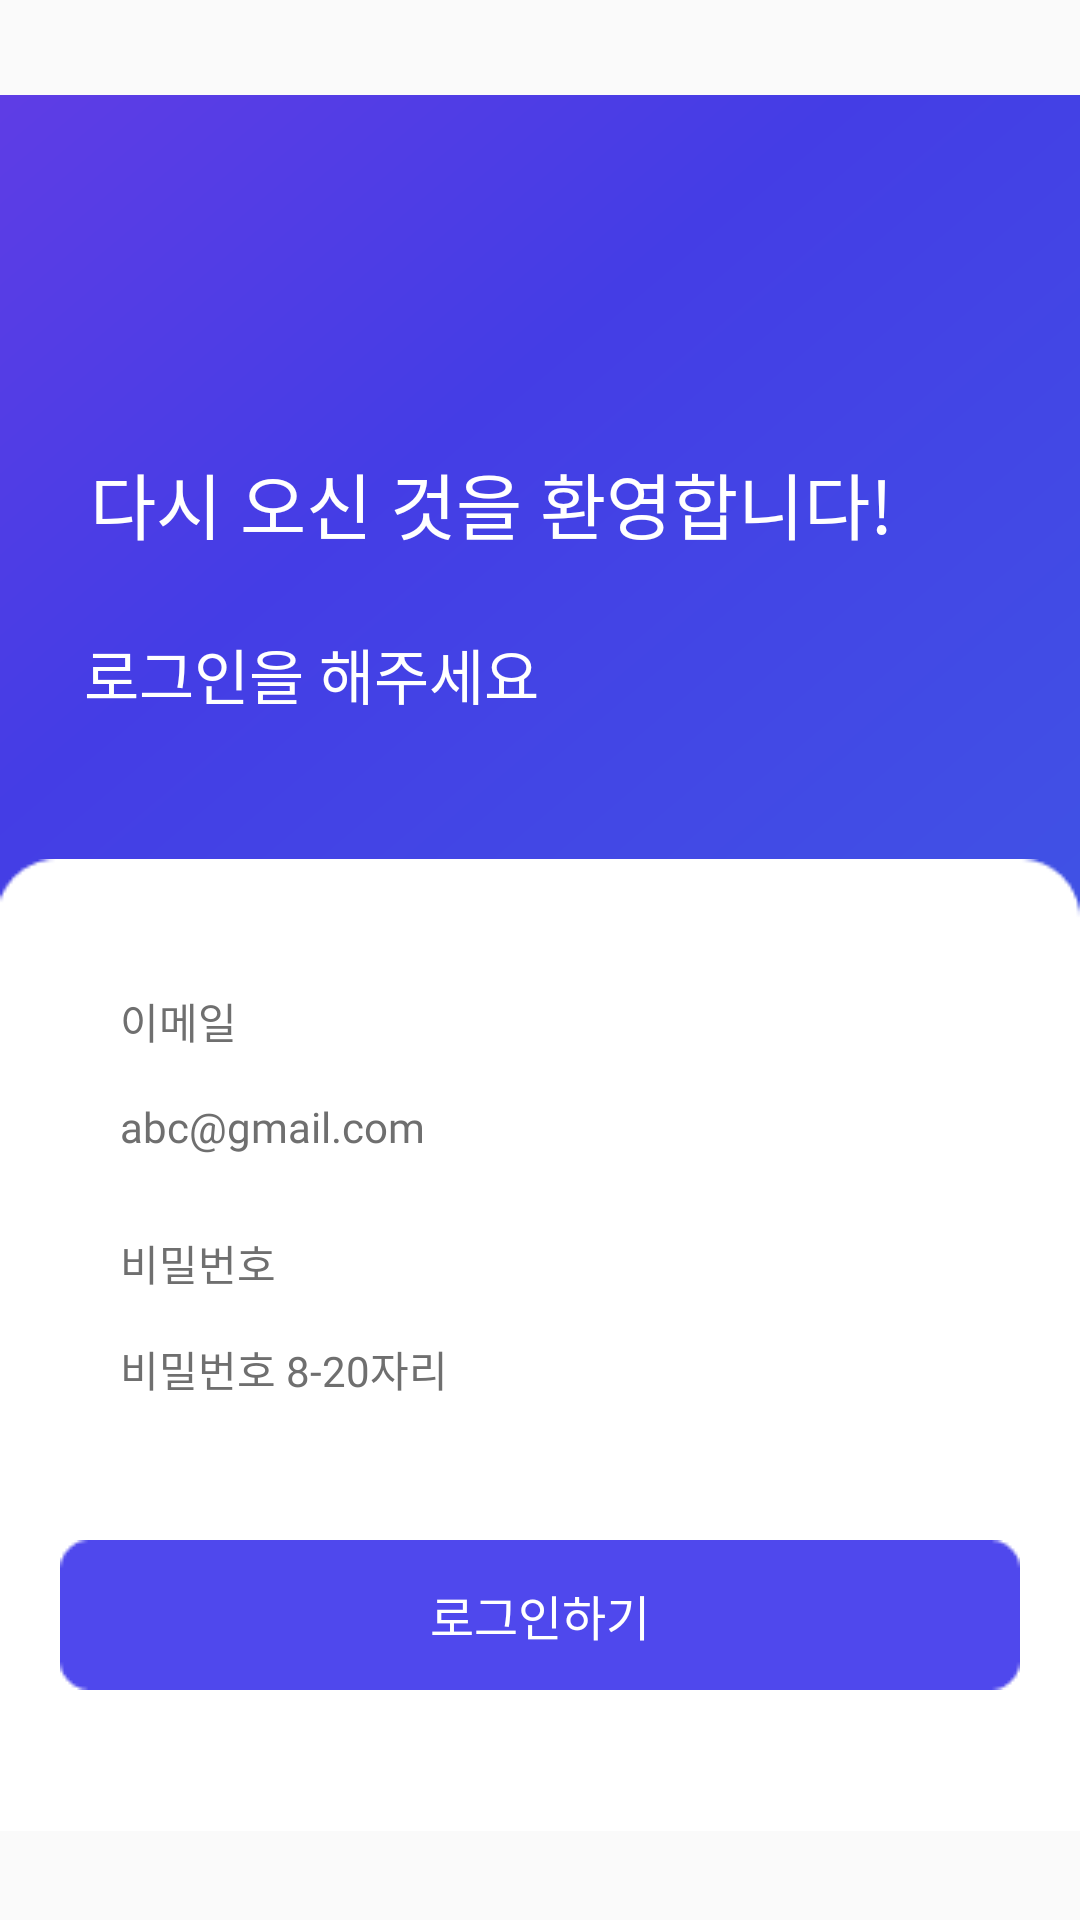

The Android layout XML behind this screen, and the referenced resources:
<!-- AndroidManifest.xml: application theme Theme.Test4 -->
<!-- res/layout/activity_login.xml -->
<?xml version="1.0" encoding="utf-8"?>
<androidx.constraintlayout.widget.ConstraintLayout xmlns:android="http://schemas.android.com/apk/res/android"
    xmlns:app="http://schemas.android.com/apk/res-auto"
    xmlns:tools="http://schemas.android.com/tools"
    android:layout_width="match_parent"
    android:layout_height="match_parent"
    tools:context=".Auth.LoginActivity">

    <ImageView
        android:id="@+id/imageView7"
        android:layout_width="0dp"
        android:layout_height="0dp"
        app:layout_constraintBottom_toBottomOf="parent"
        app:layout_constraintEnd_toEndOf="parent"
        app:layout_constraintStart_toStartOf="parent"
        app:layout_constraintTop_toTopOf="parent"
        app:srcCompat="@drawable/on_b" />


    <TextView
        android:id="@+id/textView15"
        android:layout_width="wrap_content"
        android:layout_height="wrap_content"
        android:layout_marginStart="28dp"
        android:layout_marginTop="210dp"
        android:fontFamily="@font/notosanskr_regular"
        android:text="로그인을 해주세요"
        android:textColor="@color/white"
        android:textSize="20sp"
        app:layout_constraintStart_toStartOf="parent"
        app:layout_constraintTop_toTopOf="parent" />

    <TextView
        android:id="@+id/textView23"
        android:layout_width="wrap_content"
        android:layout_height="wrap_content"
        android:layout_marginStart="30dp"
        android:layout_marginTop="150dp"
        android:fontFamily="@font/notosanskr_bold"
        android:text="다시 오신 것을 환영합니다!"
        android:textColor="@color/white"
        android:textSize="24sp"
        app:layout_constraintStart_toStartOf="parent"
        app:layout_constraintTop_toTopOf="parent" />


    <ImageView
        android:id="@+id/imageView9"
        android:layout_width="match_parent"
        android:layout_height="370dp"
        android:layout_marginTop="24dp"
        android:src="@drawable/log_back"
        app:layout_constraintEnd_toEndOf="parent"
        app:layout_constraintStart_toStartOf="parent"
        app:layout_constraintTop_toBottomOf="@+id/textView15" />

    <LinearLayout
        android:layout_width="match_parent"
        android:layout_height="300dp"
        android:layout_margin="20dp"
        android:orientation="vertical"
        app:layout_constraintBottom_toBottomOf="@+id/imageView7"
        app:layout_constraintEnd_toEndOf="parent"
        app:layout_constraintStart_toStartOf="parent">

        <TextView
            android:layout_width="wrap_content"
            android:layout_height="wrap_content"
            android:layout_marginLeft="20dp"
            android:layout_marginTop="10dp"
            android:fontFamily="@font/notosanskr_regular"
            android:text="이메일"
            android:textColor="#6F6F6F"
            android:textSize="14sp" />

        <EditText
            android:id="@+id/emailArea"
            android:layout_width="match_parent"
            android:layout_height="50dp"
            android:layout_marginLeft="20dp"
            android:background="@android:color/transparent"
            android:fontFamily="@font/notosanskr_regular"
            android:hint="abc@gmail.com"
            android:textColor="@color/black"
            android:textColorHint="#6F6F6F"
            android:textSize="14sp" />


        <TextView
            android:layout_width="wrap_content"
            android:layout_height="wrap_content"
            android:layout_marginLeft="20dp"
            android:layout_marginTop="10dp"
            android:fontFamily="@font/notosanskr_regular"
            android:text="비밀번호"
            android:textColor="#6F6F6F"
            android:textSize="14sp" />

        <EditText
            android:id="@+id/passwordArea"
            android:layout_width="match_parent"
            android:layout_height="50dp"
            android:layout_marginLeft="20dp"
            android:background="@android:color/transparent"
            android:fontFamily="@font/notosanskr_regular"
            android:hint="비밀번호 8-20자리"
            android:inputType="textPassword"
            android:textColor="@color/black"
            android:textColorHint="#6F6F6F"
            android:textSize="14sp" />

        <androidx.constraintlayout.widget.ConstraintLayout
            android:layout_width="match_parent"
            android:layout_height="match_parent">

            <ImageView
                android:id="@+id/loginBtn1"
                android:layout_width="wrap_content"
                android:layout_height="wrap_content"
                android:layout_marginTop="32dp"
                android:src="@drawable/login_button"
                app:layout_constraintEnd_toEndOf="parent"
                app:layout_constraintStart_toStartOf="parent"
                app:layout_constraintTop_toTopOf="parent" />

            <TextView
                android:id="@+id/textView33"
                android:layout_width="wrap_content"
                android:layout_height="wrap_content"
                android:fontFamily="@font/notosanskr_regular"
                android:text="로그인하기"
                android:textColor="@color/white"
                android:textSize="16sp"
                app:layout_constraintBottom_toBottomOf="@+id/loginBtn1"
                app:layout_constraintEnd_toEndOf="@+id/loginBtn1"
                app:layout_constraintStart_toStartOf="@+id/loginBtn1"
                app:layout_constraintTop_toTopOf="@+id/loginBtn1" />
        </androidx.constraintlayout.widget.ConstraintLayout>


    </LinearLayout>

</androidx.constraintlayout.widget.ConstraintLayout>
<!-- resources referenced by this layout -->
<resources>
  <color name="black">#FF000000</color>
  <color name="white">#FFFFFFFF</color>
  <!-- drawable log_back: png bitmap (drawable-v24, 1516 bytes) -->
  <!-- drawable login_button: png bitmap (drawable-v24, 631 bytes) -->
  <!-- drawable on_b (drawable) -->
  <?xml version="1.0" encoding="utf-8"?>
  <vector
      xmlns:android="http://schemas.android.com/apk/res/android"
      xmlns:aapt="http://schemas.android.com/aapt"
      android:width="485dp"
      android:height="777dp"
      android:viewportWidth="360"
      android:viewportHeight="760"
  
      >
  
      <group>
  
          <clip-path
              android:pathData="M0 0H360V760H0V0Z"
              />
  
          <group
              android:translateX="0.198"
              android:translateY="-0.359"
              android:pivotX="180"
              android:pivotY="380"
              android:scaleX="3.923"
              android:scaleY="2.704"
              android:rotation="41.973"
              >
  
              <path
                  android:pathData="M0 0V760H360V0"
                  >
  
                  <aapt:attr name="android:fillColor">
  
                      <gradient
                          android:type="linear"
                          android:startX="60"
                          android:startY="380"
                          android:endX="270"
                          android:endY="380"
                          >
  
                          <item
                              android:color="#693DE5"
                              android:offset="0"
                              />
  
                          <item
                              android:color="#443DE5"
                              android:offset="0.356"
                              />
  
                          <item
                              android:color="#3D62E5"
                              android:offset="1"
                              />
  
                      </gradient>
  
                  </aapt:attr>
  
              </path>
  
          </group>
  
      </group>
  
  </vector>
  
  
  
  
  <style name="Theme.Test4" parent="Theme.AppCompat.Light.NoActionBar">
          
          <item name="colorPrimary">@color/main_blue</item>
          <item name="colorPrimaryVariant">@color/black</item>
          <item name="colorOnPrimary">@color/main_blue</item>
          
          <item name="colorSecondary">@color/main_blue</item>
          <item name="colorSecondaryVariant">@color/main_yellow</item>
          <item name="colorOnSecondary">@color/black</item>
          
          <item name="android:statusBarColor" tools:targetApi="l">?attr/colorPrimaryVariant</item>
          
      </style>
  <color name="main_blue">#443DE5</color>
  <color name="main_yellow">#FFCD1A</color>
</resources>
